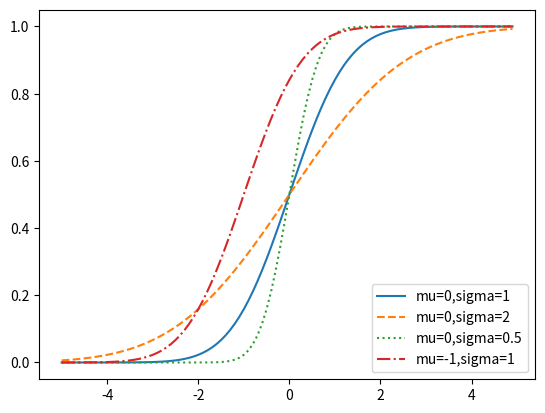

Source code (Python):
from matplotlib import pyplot as plt
import math

def normal_cdf(x, mu=0,sigma=1):
    return (1 + math.erf((x - mu) / math.sqrt(2) / sigma)) / 2

xs = [x / 10.0 for x in range(-50, 50)]
plt.plot(xs,[normal_cdf(x,sigma=1) for x in xs],'-',label='mu=0,sigma=1')
plt.plot(xs,[normal_cdf(x,sigma=2) for x in xs],'--',label='mu=0,sigma=2')
plt.plot(xs,[normal_cdf(x,sigma=0.5) for x in xs],':',label='mu=0,sigma=0.5')
plt.plot(xs,[normal_cdf(x,mu=-1) for x in xs],'-.',label='mu=-1,sigma=1')
plt.legend(loc=4) # bottom right
plt.show()